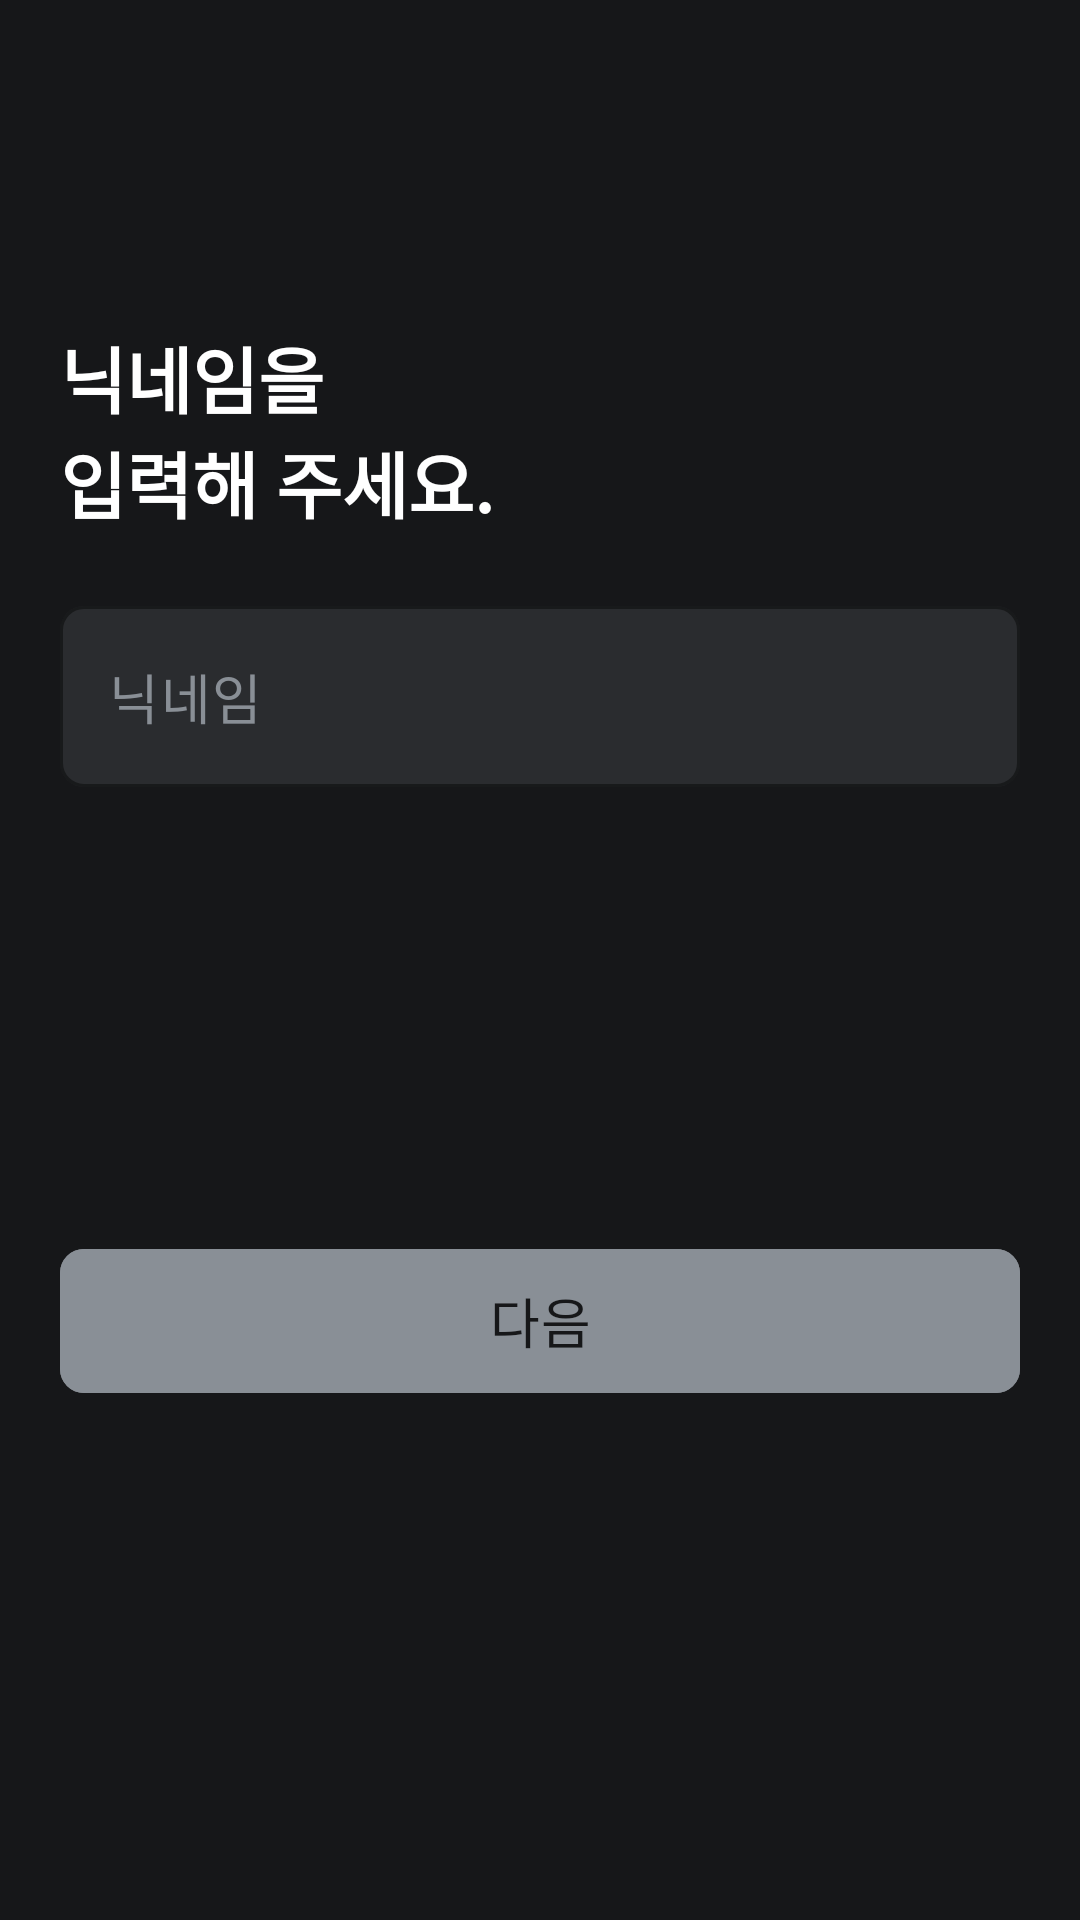

Layout XML and referenced resources for this Android screen:
<!-- AndroidManifest.xml: application theme Theme.Test -->
<!-- res/layout/activity_login.xml -->
<?xml version="1.0" encoding="utf-8"?>
<androidx.constraintlayout.widget.ConstraintLayout xmlns:android="http://schemas.android.com/apk/res/android"
    xmlns:app="http://schemas.android.com/apk/res-auto"
    xmlns:tools="http://schemas.android.com/tools"
    android:layout_width="match_parent"
    android:layout_height="match_parent"
    tools:context="com.example.kingcar.RegisterActivity">
    <LinearLayout
        android:layout_width="match_parent"
        android:layout_height="match_parent"
        android:orientation="vertical">
        <TextView
            android:layout_width="wrap_content"
            android:layout_height="wrap_content"
            android:text="@string/nickname_placeholder"
            android:textSize="24sp"
            android:layout_marginTop="108dp"
            android:layout_marginLeft="20dp"
            android:layout_gravity="start"
            android:textColor="@color/white"
            android:textStyle="bold"
            app:layout_constraintBottom_toBottomOf="parent"
            app:layout_constraintEnd_toEndOf="parent"
            app:layout_constraintStart_toStartOf="parent"
            app:layout_constraintTop_toTopOf="parent" />

        <com.google.android.material.textfield.TextInputLayout
            android:id="@+id/nickNameTextLayout"
            android:layout_width="match_parent"
            android:layout_height="wrap_content"
            android:layout_marginLeft="20dp"
            android:layout_marginRight="20dp"
            android:layout_marginTop="24dp"
            android:layout_gravity="center"
            app:boxStrokeColor="@color/gray80"
            app:boxBackgroundColor="@color/gray80"
            app:hintEnabled="false"
            app:boxCornerRadiusBottomEnd="8dp"
            app:boxCornerRadiusTopEnd="8dp"
            app:boxCornerRadiusBottomStart="8dp"
            app:boxCornerRadiusTopStart="8dp"
            >

            <com.google.android.material.textfield.TextInputEditText
                android:id="@+id/nickNameTextField"
                android:layout_width="match_parent"
                android:layout_height="wrap_content"
                android:textSize="18sp"
                android:textColorHint="@color/gray50"
                android:textColor="@color/white"
                android:hint="닉네임"
                />
        </com.google.android.material.textfield.TextInputLayout>

        <com.google.android.material.button.MaterialButton
            style="@style/Widget.Material3.Button.ElevatedButton"
            android:id="@+id/nextButton"
            android:layout_width="match_parent"
            android:layout_marginLeft="20dp"
            android:layout_marginRight="20dp"
            android:layout_height="56dp"
            android:backgroundTint="@color/gray50"
            android:textColor="@color/gray90"
            android:layout_marginTop="150dp"
            android:layout_gravity="center"
            android:textSize="18sp"
            android:text="@string/next"
            app:cornerRadius="8dp"
            android:enabled="false"
            />
    </LinearLayout>


</androidx.constraintlayout.widget.ConstraintLayout>
<!-- resources referenced by this layout -->
<resources>
  <color name="gray50">#898F96</color>
  <color name="gray80">#2A2C2F</color>
  <color name="gray90">#161719</color>
  <color name="white">#FFFFFFFF</color>
  <string name="next">다음</string>
  <string name="nickname_placeholder">닉네임을\n입력해 주세요.</string>
  <style name="Theme.Test" parent="Base.Theme.Test">
          <item name="android:windowBackground">#161719</item>
          <item name="android:statusBarColor">#161719</item>
      </style>
  <style name="Base.Theme.Test" parent="Theme.Material3.DayNight.NoActionBar">
          
          
      </style>
</resources>
